Run: headless pygame with SDL's dummy video driver; simulated clock (each Clock.tick advances the game by its frame time, no real sleeping); random seed 0; keys injected as events and as key.get_pressed() state; no mouse input.
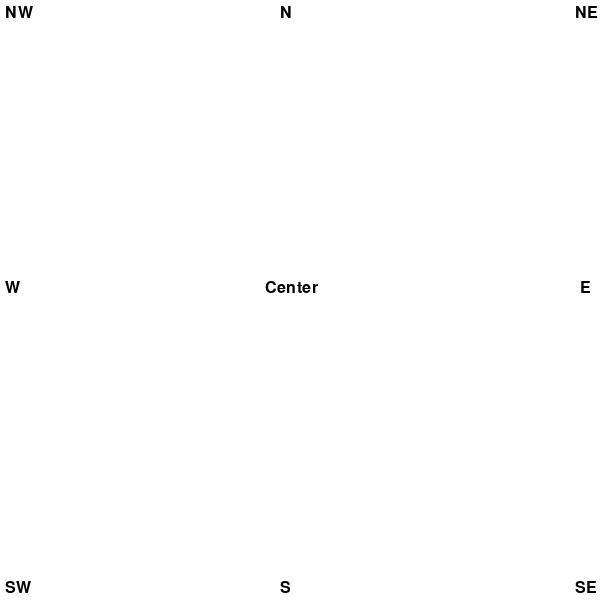
Frame 1 of 4 · flips 1–60 · no input
Frame 2 of 4 · flips 61–180 · tapped SPACE, RETURN · held RIGHT (→), D · screen unchanged from frame 1, image omitted
Frame 3 of 4 · flips 181–300 · held DOWN (↓), S · screen unchanged from frame 2, image omitted
Frame 4 of 4 · flips 301–420 · held LEFT (←), A, UP (↑), W · screen unchanged from frame 3, image omitted

The pygame program that drew these frames:

# 13-問題[1]

import pygame
from dataclasses import dataclass

FPS = 60

BLACK = (0, 0, 0)
WHITE = (255, 255, 255)

pygame.font.init()

screen = pygame.display.set_mode((600, 600))
clock = pygame.time.Clock()
pygame.display.set_caption('ex13-1-anchors')

font = pygame.font.SysFont("Consolas.tff", 24)

texts = [
    [font.render("NW", True, BLACK), (5, 5)],
    [font.render("N", True, BLACK), (280, 5)],
    [font.render("NE", True, BLACK), (575, 5)],
    [font.render("W", True, BLACK), (5, 280)],
    [font.render("Center", True, BLACK), (265, 280)],
    [font.render("E", True, BLACK), (580, 280)],
    [font.render("SW", True, BLACK), (5, 580)],
    [font.render("S", True, BLACK), (280, 580)],
    [font.render("SE", True, BLACK), (575, 580)],
]

while True:
    screen.fill(WHITE)

    for event in pygame.event.get():
        if event.type == pygame.QUIT:
            quit()

    for text in texts:
        screen.blit(text[0], text[1])

    pygame.display.update()
    clock.tick(FPS)
